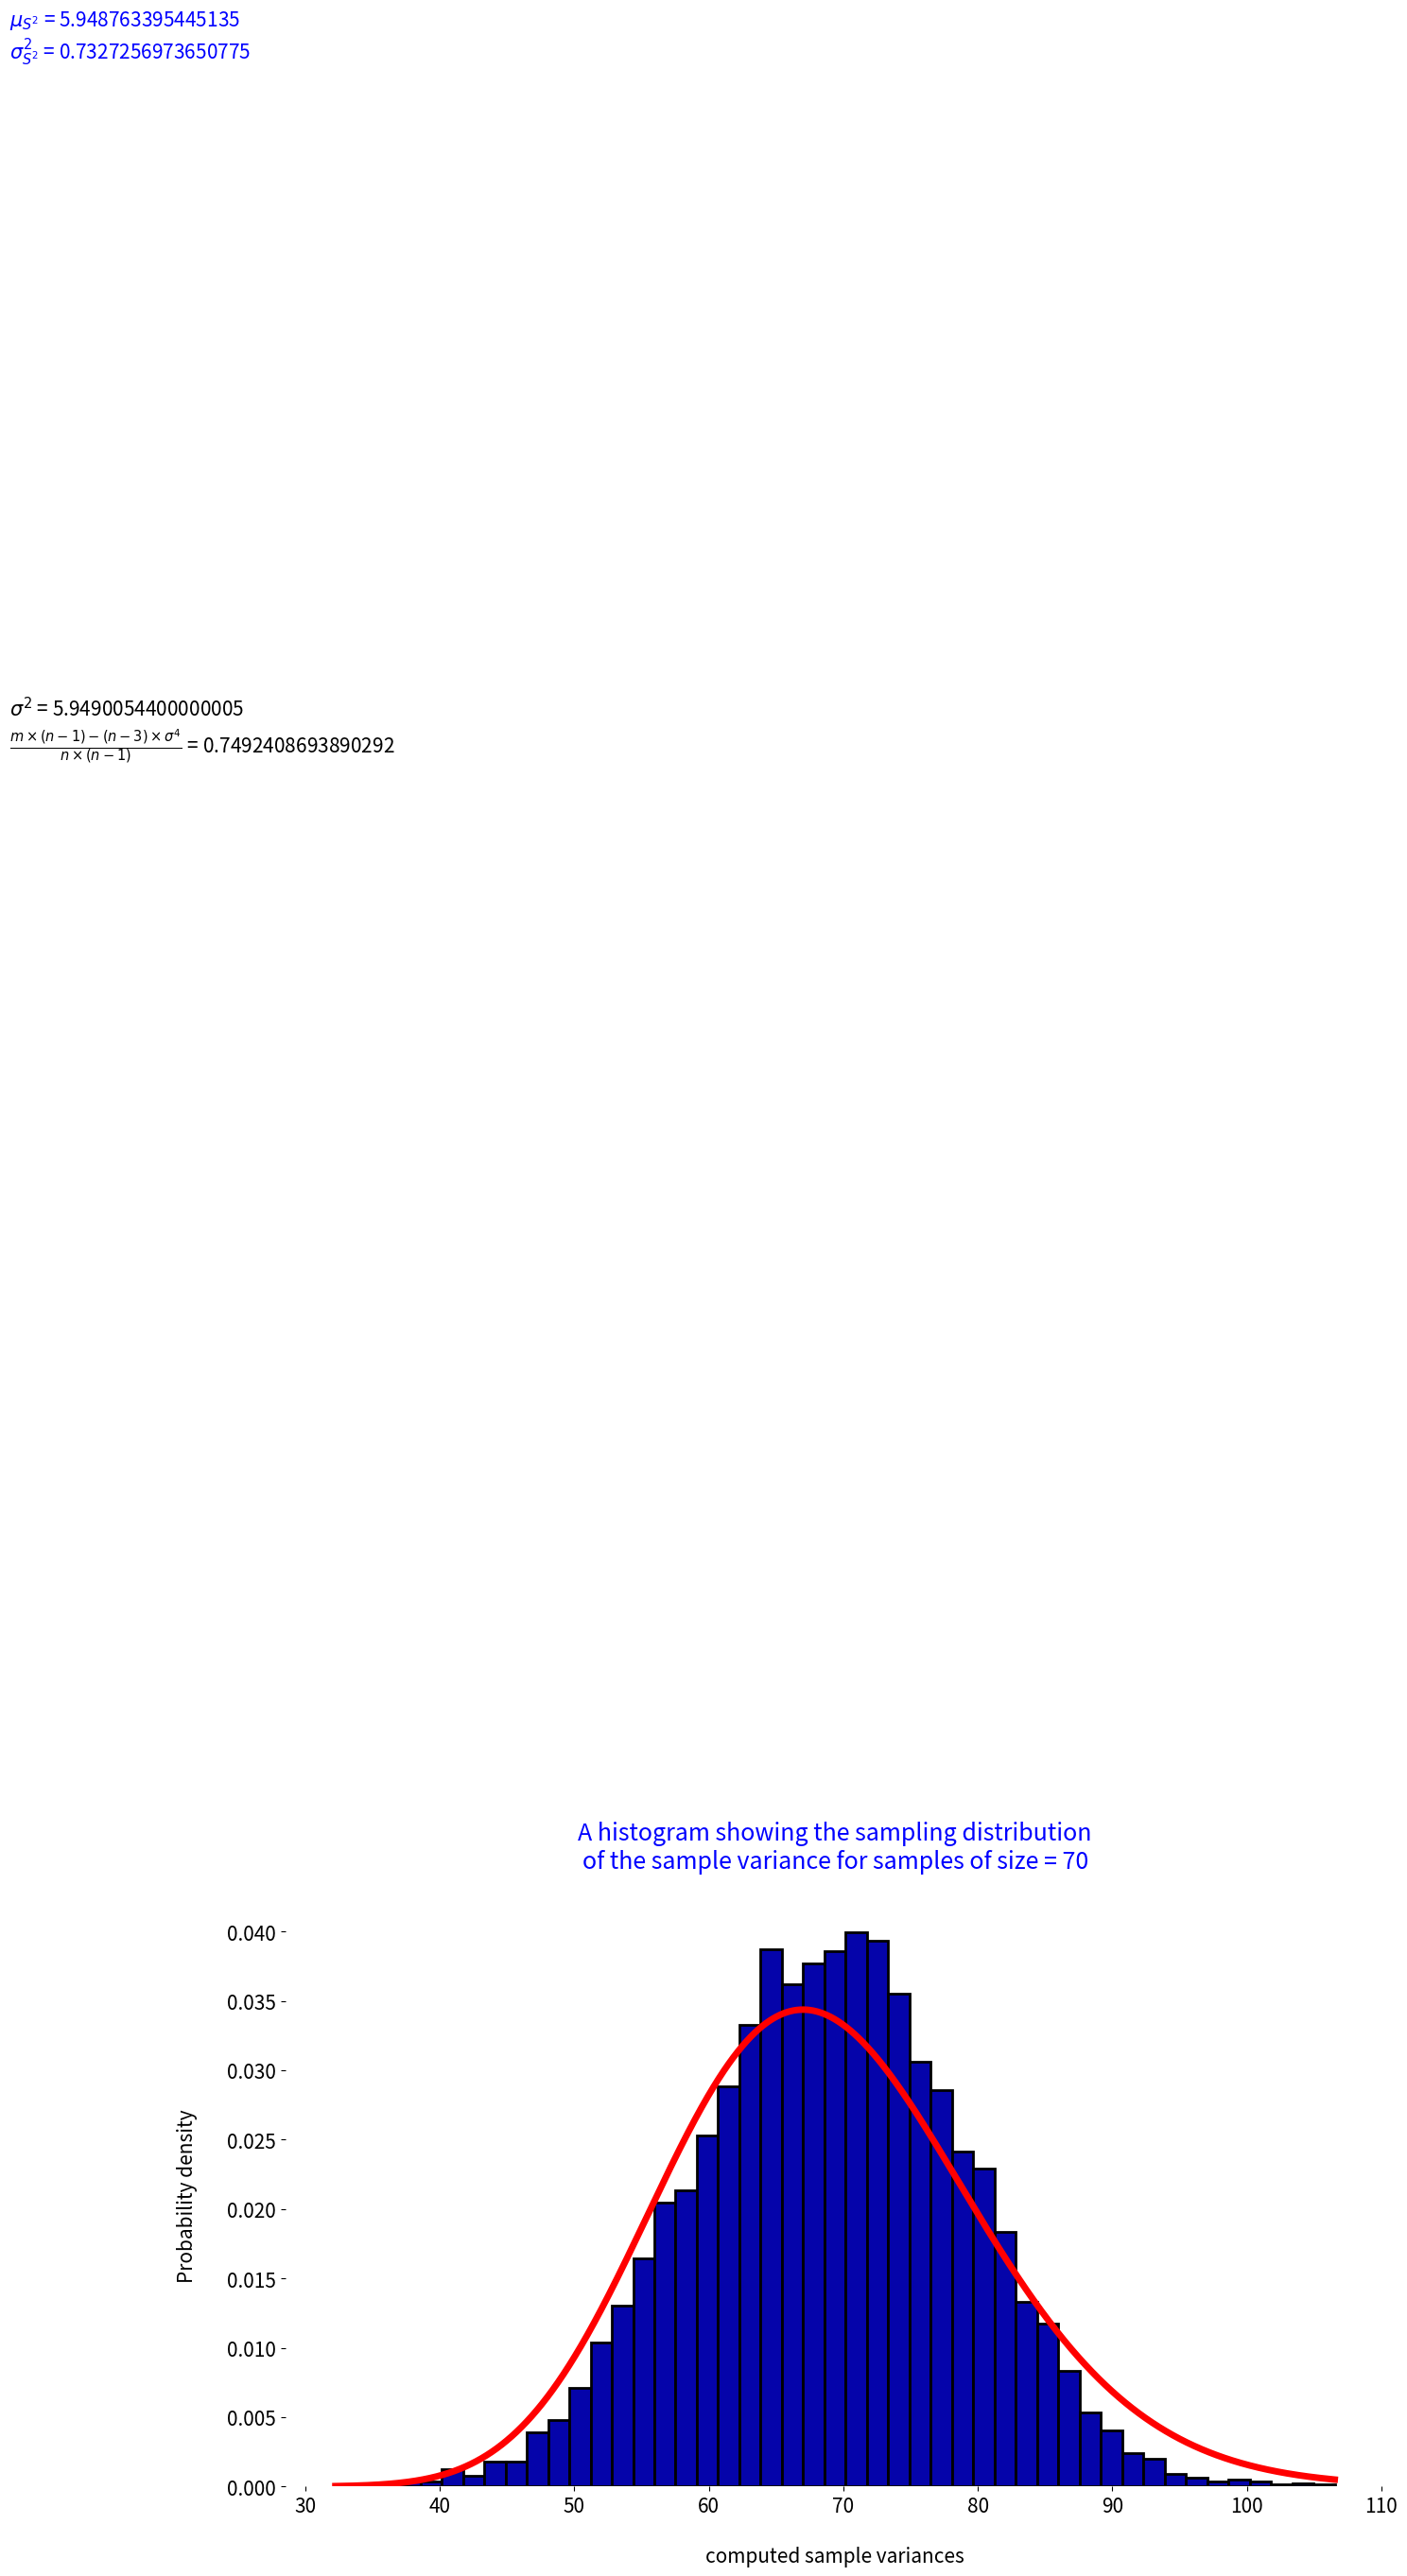

The script that saved this image:
import numpy as np
import matplotlib.pyplot as plt
from scipy.stats import chi2

# first, we create 2 arrays to store our population
leading_digit = np.arange(1, 10)
relative_frequencies = [.2957, .1788, .1276, .0963, .0794, .0715, .0571, .0510, .0426]

# here we compute the population parameters and the value of m
population_mean = np.sum(leading_digit * relative_frequencies)
population_variance = np.sum(relative_frequencies * (leading_digit - population_mean) ** 2)
m = np.sum(relative_frequencies * (leading_digit - population_mean) ** 4)

# this line of code is made just to make sure that we get the same samples
np.random.seed(0)

# we execute this for n = 5 and later on for n = 70

n = 70

# here we'll be drawing 5000 samples, each sample of size n
# and for each sample, we're calculating its variance
# note that we're storing the sample variances in this array
sample_variances = np.empty(5000)
for i in range(5000):
    sample = np.random.choice(leading_digit, size=n, replace=True, p=relative_frequencies)

    # then we append the variance in the array
    sample_variances[i] = np.var(sample, ddof=1)

# here we compute the mean and variance of resulting distribution
sampling_distribution_mean = np.mean(sample_variances)
sampling_distribution_variance = np.var(sample_variances)

# Set general font size of the graph
plt.rcParams.update({"font.size": 15})

# Set width and height of the plot's window
plt.figure(figsize=(15, 8))
plt.box(False)

# REMEMBER we're plotting (n - 1) * S^2 / sigma^2
# note that density=True means that the sum of
# area under histogram is integrated to 1
plt.hist(sample_variances * (n - 1) / population_variance, bins="auto", density=True, color="#0504aa",
         edgecolor="black", linewidth=2)

# In the same time we draw the chi-squared curve on top of the histogram
x = np.arange(np.amin(sample_variances) * (n - 1) / population_variance,
              np.amax(sample_variances) * (n - 1) / population_variance, 0.001)
plt.plot(x, chi2.pdf(x, df=n - 1), color="red", linewidth=5)

# setting the x and label of the graph
plt.xlabel("\ncomputed sample variances")
plt.ylabel("Probability density\n")

# setting the plot's title
title = "A histogram showing the sampling distribution\n"
title += "of the sample variance for samples of size = " + str(n) + "\n"
plt.title(title, color="blue")

# first we fill text with the values of all observed parameters
text = "$\\mu_{S^2}$ = " + str(sampling_distribution_mean)
text += "\n$\\sigma^2_{S^2}$ = " + str(sampling_distribution_variance)

# then we display it on the graph
plt.text(8, 0.175, text, color="blue")

# USE THIS LINE OF CODE WHEN n = 70 INSTEAD of the previous one
# plt.text(85, 0.035, text, color="blue")

# then we fill text again with the theoretical values
text = "$\\sigma^2$ = " + str(population_variance)
text += "\n$\\frac{m \\times (n - 1) - (n - 3) \\times \\sigma^4}{n \\times (n - 1)}$ = "
text += str((m * (n - 1) - (n - 3) * population_variance ** 2) / (n ** 2 - n))

# then we display it on the graph
plt.text(8, 0.125, text)

# USE THIS LINE OF CODE WHEN n = 70 INSTEAD of the previous one
# plt.text(85, 0.025, text)
plt.show()
